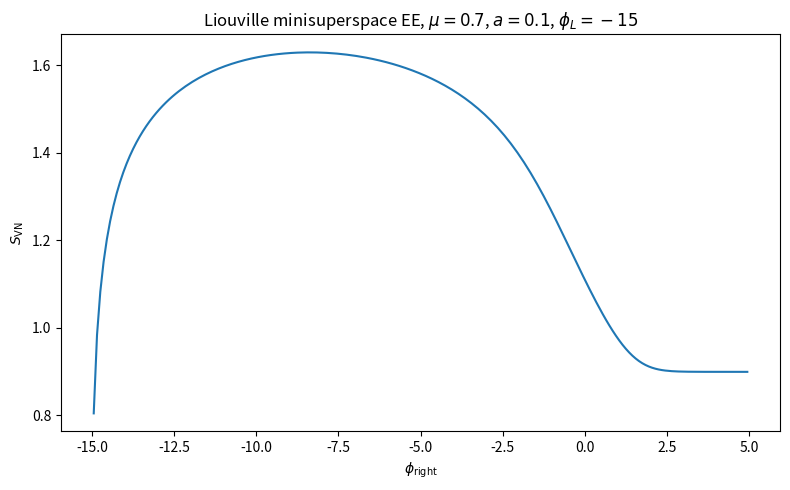

This chart was generated by the following Python code:
import numpy as np
from scipy.linalg import eigh, eigvalsh, cholesky
import matplotlib.pyplot as plt


# ============================================================
# Liouville minisuperspace EE with explicit lattice spacing
# ============================================================
#
# Continuum mass profile:
#
#     m(phi)^2 = 4*pi*mu*exp(2*b*phi)
#
# Lattice coordinate:
#
#     phi_n = phi_min + n*a
#
# After dropping the global 1/a^2 prefactor in the Hamiltonian,
# the lattice kernel is
#
#     K_nn     = 2 + a^2*m(phi_n)^2
#              = 2 + 4*pi*mu*a^2*exp(2*b*phi_n)
#
#     K_n,n+1 = K_n+1,n = -1
#
# The global prefactor does not affect the entanglement entropy.
# ============================================================


def phi_grid(phi_min: float, phi_max: float, a: float):
    """
    Builds the Liouville lattice:

        phi_n = phi_min + n*a

    The endpoint phi_max is included up to rounding.
    """
    if a <= 0:
        raise ValueError("The lattice spacing a must be positive.")

    if phi_max <= phi_min:
        raise ValueError("Need phi_max > phi_min.")

    number_of_sites = int(np.floor((phi_max - phi_min) / a)) + 1
    phi_sites = phi_min + a * np.arange(number_of_sites)

    return phi_sites


def mass_squared_lattice(phi_sites, mu: float, a: float, b: float = 1.0):
    """
    Returns the dimensionless lattice mass squared:

        a^2 m(phi)^2 = 4*pi*mu*a^2*exp(2*b*phi)

    This is the quantity that enters K.
    """
    if mu < 0:
        raise ValueError("mu must be non-negative.")

    return 4.0 * np.pi * mu * a**2 * np.exp(2.0 * b * phi_sites)


def Kbuilder(
    mu: float,
    phi_min: float = -20.0,
    phi_max: float = 5.0,
    a: float = 0.05,
    b: float = 1.0,
):
    """
    Builds the Liouville lattice kernel:

        K_ij = delta_ij * (2 + a^2 m_i^2)
               - delta_{i,j+1}
               - delta_{i,j-1}

    with

        m_i^2 = 4*pi*mu*exp(2*b*phi_i).
    """
    phi_sites = phi_grid(phi_min, phi_max, a)
    M = len(phi_sites)

    lattice_mass2 = mass_squared_lattice(phi_sites, mu, a, b)

    diag = 2.0 * np.ones(M) + lattice_mass2
    offdiag = -np.ones(M - 1)

    K = np.diag(diag)
    K += np.diag(offdiag, k=1)
    K += np.diag(offdiag, k=-1)

    return K, phi_sites


def full_correlators(
    mu: float,
    phi_min: float = -20.0,
    phi_max: float = 5.0,
    a: float = 0.05,
    b: float = 1.0,
):
    """
    Computes the ground-state correlators:

        X = <Psi Psi> = 1/2 K^{-1/2}
        P = <Pi Pi>  = 1/2 K^{1/2}
    """
    K, phi_sites = Kbuilder(mu, phi_min, phi_max, a, b)

    w, O = eigh(K)

    if np.min(w) <= 0:
        raise ValueError(f"K is not positive definite. min eigenvalue = {np.min(w)}")

    sqrtK = (O * np.sqrt(w)) @ O.T
    invsqrtK = (O * (1.0 / np.sqrt(w))) @ O.T

    sqrtK = 0.5 * (sqrtK + sqrtK.T)
    invsqrtK = 0.5 * (invsqrtK + invsqrtK.T)

    X = 0.5 * invsqrtK
    P = 0.5 * sqrtK

    return X, P, phi_sites


def entropy_for_interval(phi_left: float, phi_right: float, X, P, phi_sites):
    """
    Entanglement entropy of the interval:

        A = [phi_left, phi_right]

    The actual cut is snapped to the nearest available lattice sites.
    """
    if phi_right <= phi_left:
        raise ValueError("Need phi_right > phi_left.")

    if phi_left < phi_sites[0] or phi_right > phi_sites[-1]:
        raise ValueError("The interval is outside the lattice window.")

    left = np.searchsorted(phi_sites, phi_left, side="left")
    right = np.searchsorted(phi_sites, phi_right, side="right")

    if right <= left:
        raise ValueError("The interval contains no lattice sites.")

    XA = X[left:right, left:right]
    PA = P[left:right, left:right]

    # Cholesky: XA = R.T @ R
    R = cholesky(XA, lower=False)

    # Symmetric matrix similar to XA @ PA
    M = R @ PA @ R.T
    M = 0.5 * (M + M.T)

    lambdas = eigvalsh(M)

    # These are nu_alpha^2
    tol = 1e-12
    if np.min(lambdas) < 0.25 - tol:
        raise ValueError(
            f"Eigenvalue too small: min(lambda) = {np.min(lambdas)}"
        )

    # Clip only tiny numerical violations of the bound
    lambdas = np.maximum(lambdas, 0.25)

    nu = np.sqrt(lambdas)

    x_plus = nu + 0.5
    x_minus = nu - 0.5

    entropy_terms = x_plus * np.log(x_plus)
    entropy_terms -= np.where(
        x_minus > 1e-14,
        x_minus * np.log(x_minus),
        0.0,
    )

    return np.sum(entropy_terms)


def entropy_as_function_of_right_endpoint(
    phi_left: float = -15.0,
    phi_right_min: float = -14.5,
    phi_right_max: float = 2.0,
    mu: float = 0.5,
    phi_min: float = -20.0,
    phi_max: float = 5.0,
    a: float = 0.05,
    b: float = 1.0,
):
    """
    Computes S([phi_left, phi_right]) as a function of phi_right.

    Since Liouville is not translation invariant in phi, the absolute
    position of the interval matters.
    """
    X, P, phi_sites = full_correlators(
        mu=mu,
        phi_min=phi_min,
        phi_max=phi_max,
        a=a,
        b=b,
    )

    phi_right_values = np.arange(phi_right_min, phi_right_max + 0.5 * a, a)

    S_values = np.array([
        entropy_for_interval(phi_left, phi_right, X, P, phi_sites)
        for phi_right in phi_right_values
    ])

    return phi_right_values, S_values


def plot_entropy(
    phi_left: float = -15,
    phi_right_min: float = -14.95,
    phi_right_max: float = 5,
    mu: float = 0.7,
    phi_min: float = -70,
    phi_max: float = 8,
    a: float = 0.1,
    b: float = 1.0,
):
    phi_right_values, S_values = entropy_as_function_of_right_endpoint(
        phi_left=phi_left,
        phi_right_min=phi_right_min,
        phi_right_max=phi_right_max,
        mu=mu,
        phi_min=phi_min,
        phi_max=phi_max,
        a=a,
        b=b,
    )

    fig, ax = plt.subplots(figsize=(8, 5))
    ax.plot(phi_right_values, S_values)

    ax.set_xlabel(r"$\phi_{\mathrm{right}}$")
    ax.set_ylabel(r"$S_{\mathrm{VN}}$")
    ax.set_title(
        rf"Liouville minisuperspace EE, $\mu={mu}$, $a={a}$, $\phi_L={phi_left}$"
    )

    fig.tight_layout()
    return fig, ax


if __name__ == "__main__":
    fig, ax = plot_entropy()
    plt.show()
